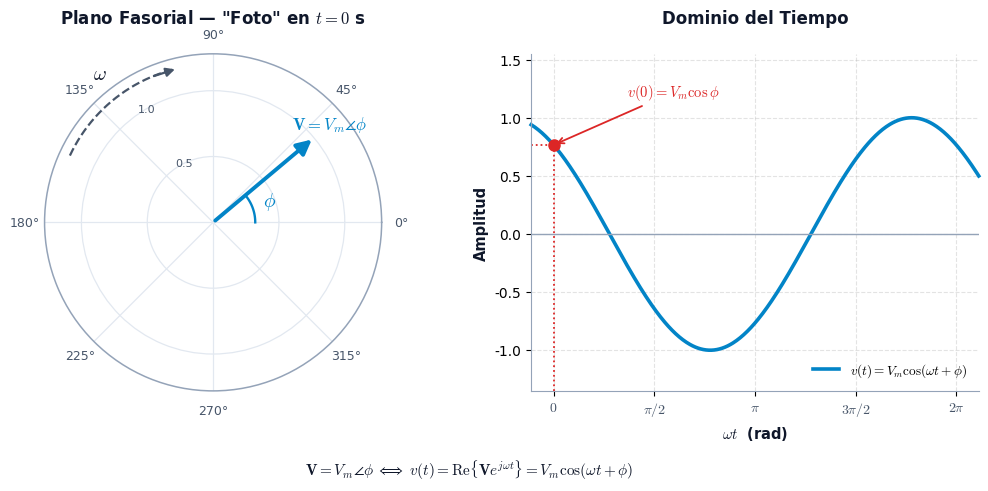

Recreate this plot in Python.
# -*- coding: utf-8 -*-
"""
Genera la figura "representacion_fasor_senoide.svg" para teoria_fasores.qmd:
correspondencia entre el fasor (sinor) V = Vm∠phi en t=0 y su onda v(t) en el
dominio del tiempo. Paleta alineada con las tarjetas del Carril Táctil del sitio.

Uso: ajusta OUTPUT_PATH a la ruta real de tu carpeta imagenes/ y ejecuta.
"""
import numpy as np
import matplotlib.pyplot as plt

# --- Paleta del sitio (igual que las tarjetas .card-module del Carril Táctil) ---
AZUL = '#0284c7'
GRIS = '#475569'
GRIS_CLARO = '#94a3b8'
TINTA = '#0f172a'
ROJO = '#dc2626'

plt.rcParams['font.family'] = 'sans-serif'
plt.rcParams['font.sans-serif'] = ['DejaVu Sans', 'Arial']
plt.rcParams['mathtext.fontset'] = 'cm'

# --- Parámetros del fasor de ejemplo ---
Vm = 1.0
phi_deg = 40
phi = np.radians(phi_deg)

fig = plt.figure(figsize=(10.5, 4.7), dpi=300)
fig.patch.set_facecolor('white')

# ==========================================================================
# PANEL IZQUIERDO: plano fasorial (proyección polar nativa de matplotlib)
# ==========================================================================
axp = fig.add_subplot(1, 2, 1, projection='polar')
axp.set_theta_zero_location('E')
axp.set_theta_direction(1)
axp.set_facecolor('white')
axp.set_thetagrids(range(0, 360, 45), fontsize=9, color=GRIS)
axp.set_rgrids([0.5, 1.0], angle=125, fontsize=8, color=GRIS_CLARO)
axp.set_rlim(0, 1.28)
axp.spines['polar'].set_color(GRIS_CLARO)
axp.spines['polar'].set_linewidth(1.1)
axp.grid(color='#e2e8f0', linewidth=0.9)
axp.tick_params(colors=GRIS)

# Fasor V (flecha principal)
axp.annotate('', xy=(phi, Vm), xytext=(0, 0),
             arrowprops=dict(arrowstyle='-|>', color=AZUL, lw=2.8, mutation_scale=22))
axp.text(phi, Vm * 1.16, r'$\mathbf{V}=V_m\angle\phi$', color=AZUL,
          fontsize=12, fontweight='bold', ha='center', va='center')

# Arco del ángulo phi
arc_r = 0.32
thetas_arc = np.linspace(0, phi, 30)
axp.plot(thetas_arc, [arc_r] * len(thetas_arc), color=AZUL, lw=1.7)
axp.text(phi / 2, arc_r + 0.14, r'$\phi$', color=AZUL, fontsize=14,
          fontweight='bold', ha='center', va='center')

# Flecha curva de omega (sentido de giro antihorario), arriba-izquierda
om_thetas = np.linspace(np.radians(155), np.radians(105), 25)
axp.plot(om_thetas, [1.20] * len(om_thetas), color=GRIS, lw=1.6, linestyle='--')
axp.annotate('', xy=(np.radians(103), 1.20), xytext=(np.radians(113), 1.20),
             arrowprops=dict(arrowstyle='-|>', color=GRIS, lw=1.6, mutation_scale=13))
axp.text(np.radians(130), 1.42, r'$\omega$', fontsize=14, fontweight='bold', color=TINTA)

axp.set_title('Plano Fasorial — "Foto" en $t = 0$ s', fontsize=12,
               fontweight='bold', color=TINTA, pad=22)

# ==========================================================================
# PANEL DERECHO: dominio del tiempo v(t) = Vm cos(wt + phi)
# ==========================================================================
axt = fig.add_subplot(1, 2, 2)
axt.set_facecolor('white')

wt = np.linspace(-0.35, 2 * np.pi + 0.35, 500)
v = Vm * np.cos(wt + phi)
axt.plot(wt, v, color=AZUL, lw=2.6, label=r'$v(t)=V_m\cos(\omega t+\phi)$', clip_on=False)
axt.axhline(0, color=GRIS_CLARO, lw=1.0)

# Punto y guías en t = 0  ->  v(0) = Vm cos(phi)
v0 = Vm * np.cos(phi)
axt.plot(0, v0, 'o', color=ROJO, ms=8, zorder=5)
axt.hlines(v0, -0.35, 0, color=ROJO, linestyle=':', lw=1.3)
axt.vlines(0, -1.35, v0, color=ROJO, linestyle=':', lw=1.3)
axt.annotate(r'$v(0)=V_m\cos\phi$', xy=(0, v0), xytext=(1.15, v0 + 0.42),
              fontsize=10.5, color=ROJO, fontweight='bold',
              arrowprops=dict(arrowstyle='->', color=ROJO, lw=1.3))

ticks = [0, np.pi / 2, np.pi, 3 * np.pi / 2, 2 * np.pi]
labels = ['$0$', r'$\pi/2$', r'$\pi$', r'$3\pi/2$', r'$2\pi$']
axt.set_xticks(ticks)
axt.set_xticklabels(labels, fontsize=10, color=GRIS)
axt.set_xlim(-0.35, 2 * np.pi + 0.35)
axt.set_ylim(-1.35, 1.55)
for spine in ['top', 'right']:
    axt.spines[spine].set_visible(False)
axt.spines['left'].set_color(GRIS_CLARO)
axt.spines['bottom'].set_color(GRIS_CLARO)
axt.set_xlabel(r'$\omega t$  (rad)', fontsize=10.5, fontweight='bold', color=TINTA)
axt.set_ylabel('Amplitud', fontsize=10.5, fontweight='bold', color=TINTA)
axt.legend(loc='lower right', fontsize=9.5, frameon=False)
axt.grid(True, linestyle='--', alpha=0.35)
axt.set_title('Dominio del Tiempo', fontsize=12, fontweight='bold', color=TINTA, pad=22)

# Nota conceptual conectando ambos paneles
fig.text(0.5, -0.02,
          r'$\mathbf{V}=V_m\angle\phi \;\Longleftrightarrow\; v(t)=\mathrm{Re}\{\mathbf{V}e^{j\omega t}\}=V_m\cos(\omega t+\phi)$',
          ha='center', fontsize=11, color=TINTA)

plt.tight_layout(rect=[0, 0.03, 1, 1])

OUTPUT_PATH = 'fasor_senoide.svg'  # <-- ajusta a tu ruta real imagenes/...
plt.savefig(OUTPUT_PATH, format='svg', bbox_inches='tight')
plt.savefig(OUTPUT_PATH.replace('.svg', '_preview.png'), format='png', bbox_inches='tight', dpi=200)
plt.close()
print(f"Listo: {OUTPUT_PATH}")
